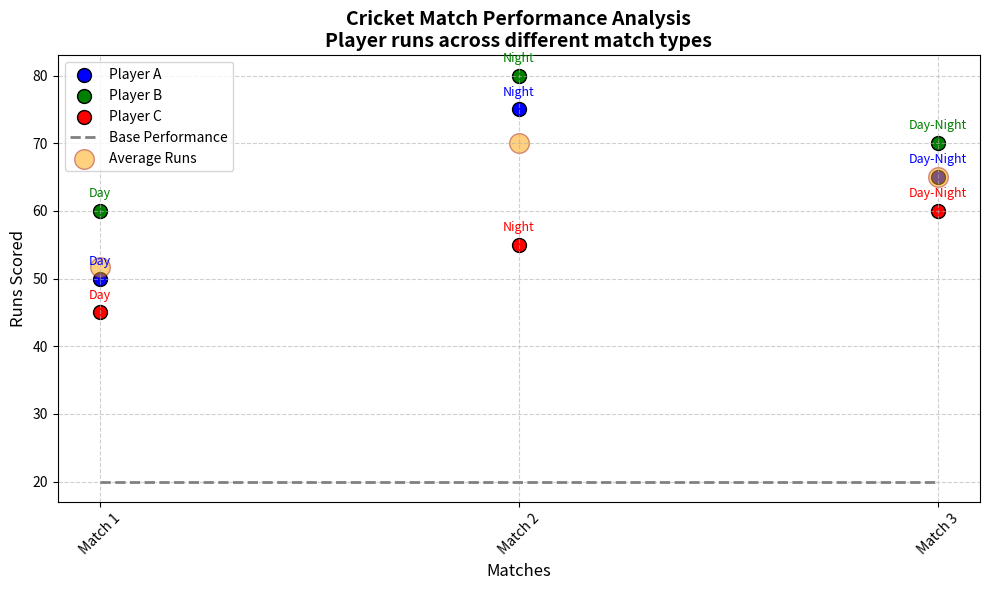

The script that saved this image:
import matplotlib.pyplot as plt
import numpy as np

# Backstory: Analyzing Batting Performance in Cricket
# We have performance data for three cricket players across different match conditions.

# Data: Runs scored by three players (Player A, Player B, Player C) in different matches
match_conditions = ['Day Match', 'Night Match', 'Day-Night Match']
player_a_scores = [50, 75, 65]
player_b_scores = [60, 80, 70]
player_c_scores = [45, 55, 60]

# Create an artificial dataset for scatter plot
matches = np.array(['Match 1', 'Match 2', 'Match 3'])
player_a_runs = np.array([50, 75, 65])
player_b_runs = np.array([60, 80, 70])
player_c_runs = np.array([45, 55, 60])
match_types = ['Day', 'Night', 'Day-Night']

# Auxiliary data for visual effects
background_score = [20, 20, 20]  # Background constant for average performance

# Plot configuration
fig, ax = plt.subplots(figsize=(10, 6))

# Scatter plots for individual players
scatter_a = ax.scatter(matches, player_a_runs, color='b', label='Player A', s=100, edgecolor='black')
scatter_b = ax.scatter(matches, player_b_runs, color='g', label='Player B', s=100, edgecolor='black')
scatter_c = ax.scatter(matches, player_c_runs, color='r', label='Player C', s=100, edgecolor='black')

# Plot line to show a base performance level
ax.plot(matches, background_score, linestyle='--', color='grey', label='Base Performance', linewidth=2)

# Annotate points with match type
for i, txt in enumerate(match_types):
    ax.annotate(txt, (matches[i], player_a_runs[i]), textcoords="offset points", xytext=(0, 10), ha='center', fontsize=9, color='blue')
    ax.annotate(txt, (matches[i], player_b_runs[i]), textcoords="offset points", xytext=(0, 10), ha='center', fontsize=9, color='green')
    ax.annotate(txt, (matches[i], player_c_runs[i]), textcoords="offset points", xytext=(0, 10), ha='center', fontsize=9, color='red')

# Add large circles for average runs
avg_runs = np.mean([player_a_runs, player_b_runs, player_c_runs], axis=0)
scatter_avg = ax.scatter(matches, avg_runs, color='orange', label='Average Runs', s=200, edgecolor='brown', alpha=0.5)

# Enhancing the plot with titles and labels
ax.set_title("Cricket Match Performance Analysis\nPlayer runs across different match types", fontsize=14, fontweight='bold')
ax.set_xlabel('Matches', fontsize=12)
ax.set_ylabel('Runs Scored', fontsize=12)
ax.set_xticks(matches)
ax.set_xticklabels(matches, rotation=45)

# Adding a legend to distinguish between players
ax.legend(loc='upper left', fontsize=10)

# Add a grid for better readability
ax.grid(True, linestyle='--', alpha=0.6)

# Automatically adjust layout
plt.tight_layout()

# Display the plot
plt.show()
